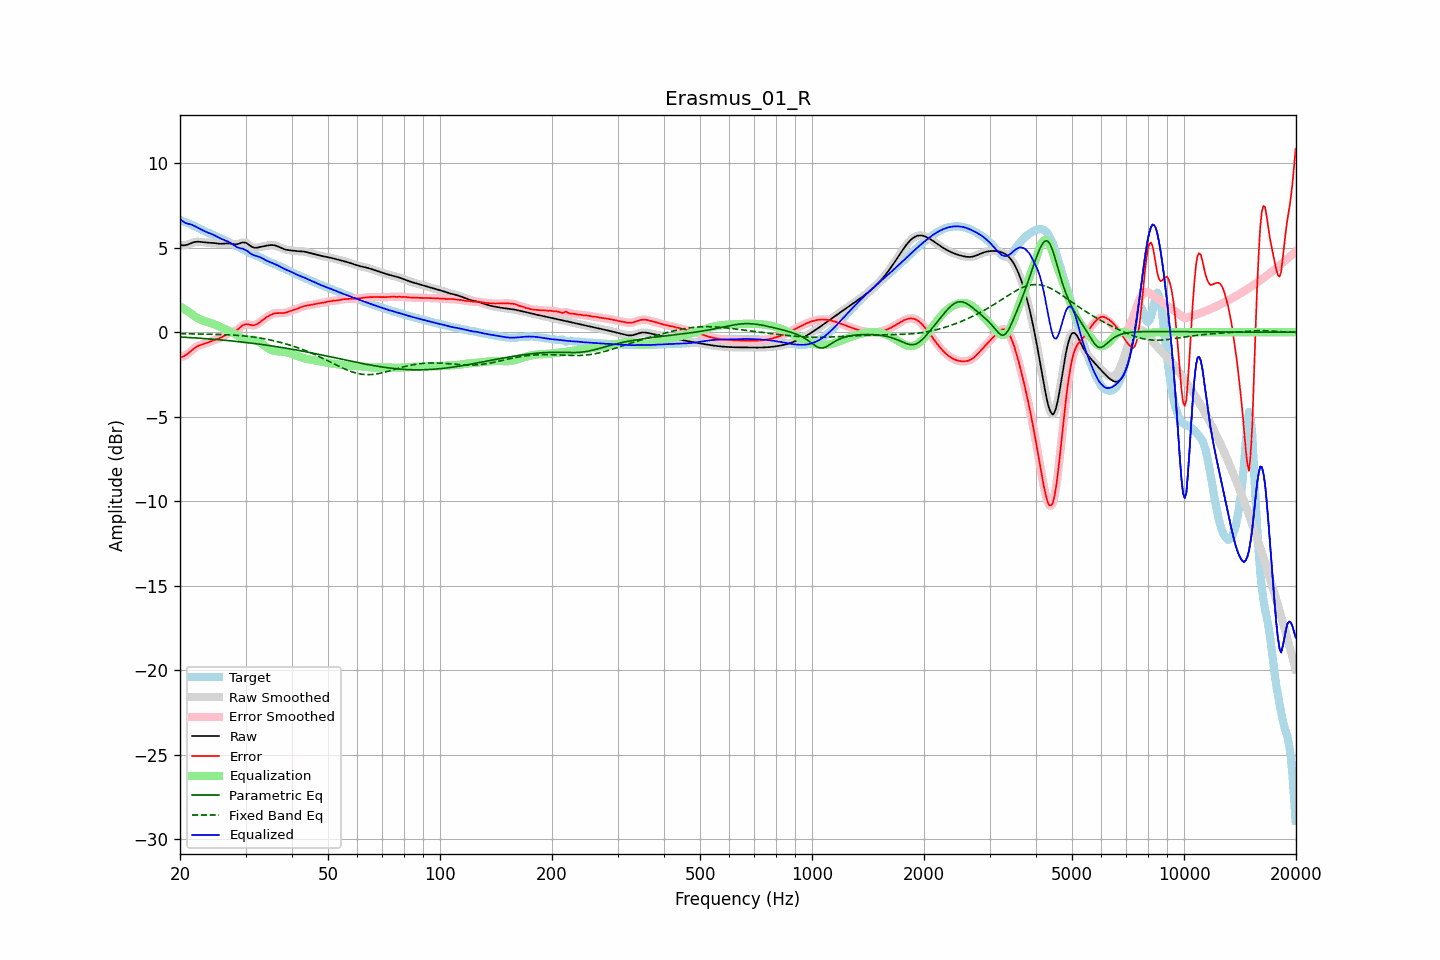

Source data for this figure (header and first rows):
frequency, raw, error, smoothed, error_smoothed, equalization, parametric_eq, fixed_band_eq, equalized_raw, equalized_smoothed, target
20.00, 5.17, -1.48, 5.17, -1.48, 1.53, -0.28, -0.08, 6.70, 6.70, 6.65
20.20, 5.15, -1.46, 5.15, -1.46, 1.47, -0.28, -0.09, 6.62, 6.62, 6.61
20.40, 5.14, -1.43, 5.14, -1.43, 1.41, -0.29, -0.09, 6.55, 6.55, 6.57
20.61, 5.15, -1.39, 5.15, -1.39, 1.35, -0.30, -0.09, 6.49, 6.50, 6.53
20.81, 5.17, -1.33, 5.17, -1.33, 1.29, -0.30, -0.09, 6.45, 6.45, 6.50
21.02, 5.20, -1.26, 5.20, -1.26, 1.22, -0.31, -0.09, 6.42, 6.42, 6.46
21.23, 5.24, -1.18, 5.24, -1.18, 1.16, -0.31, -0.09, 6.40, 6.40, 6.41
21.44, 5.27, -1.09, 5.27, -1.09, 1.10, -0.32, -0.10, 6.37, 6.37, 6.37
21.66, 5.31, -1.01, 5.31, -1.01, 1.02, -0.33, -0.10, 6.33, 6.33, 6.32
21.87, 5.34, -0.94, 5.34, -0.94, 0.95, -0.33, -0.10, 6.29, 6.29, 6.28
22.09, 5.35, -0.88, 5.35, -0.88, 0.89, -0.34, -0.10, 6.24, 6.24, 6.23
22.31, 5.36, -0.82, 5.36, -0.82, 0.83, -0.34, -0.10, 6.19, 6.19, 6.18
22.54, 5.36, -0.78, 5.35, -0.78, 0.79, -0.35, -0.10, 6.14, 6.14, 6.13
22.76, 5.35, -0.74, 5.34, -0.74, 0.75, -0.36, -0.11, 6.09, 6.09, 6.09
22.99, 5.33, -0.71, 5.33, -0.71, 0.71, -0.36, -0.11, 6.04, 6.04, 6.05
23.22, 5.32, -0.68, 5.32, -0.68, 0.68, -0.37, -0.11, 5.99, 5.99, 6.00
23.45, 5.31, -0.65, 5.31, -0.65, 0.64, -0.38, -0.11, 5.95, 5.95, 5.96
23.69, 5.30, -0.62, 5.30, -0.62, 0.61, -0.39, -0.11, 5.91, 5.91, 5.92
23.92, 5.30, -0.58, 5.30, -0.58, 0.58, -0.39, -0.12, 5.88, 5.88, 5.88
24.16, 5.29, -0.54, 5.29, -0.54, 0.55, -0.40, -0.12, 5.84, 5.84, 5.84
24.40, 5.29, -0.51, 5.29, -0.51, 0.51, -0.41, -0.12, 5.80, 5.80, 5.79
24.65, 5.28, -0.47, 5.28, -0.47, 0.48, -0.42, -0.12, 5.76, 5.76, 5.75
24.89, 5.27, -0.44, 5.27, -0.44, 0.44, -0.42, -0.13, 5.71, 5.71, 5.71
25.14, 5.25, -0.41, 5.25, -0.41, 0.41, -0.43, -0.13, 5.66, 5.66, 5.66
25.39, 5.24, -0.38, 5.24, -0.38, 0.37, -0.44, -0.13, 5.61, 5.61, 5.62
25.65, 5.24, -0.34, 5.24, -0.34, 0.32, -0.45, -0.13, 5.56, 5.56, 5.57
25.91, 5.24, -0.29, 5.24, -0.29, 0.28, -0.46, -0.14, 5.51, 5.52, 5.53
26.16, 5.24, -0.24, 5.24, -0.24, 0.23, -0.47, -0.14, 5.47, 5.48, 5.48
26.43, 5.25, -0.18, 5.25, -0.18, 0.18, -0.48, -0.14, 5.44, 5.44, 5.43
26.69, 5.26, -0.13, 5.26, -0.13, 0.14, -0.48, -0.15, 5.40, 5.40, 5.38
26.96, 5.26, -0.08, 5.26, -0.08, 0.10, -0.49, -0.15, 5.36, 5.36, 5.34
27.23, 5.25, -0.04, 5.25, -0.04, 0.06, -0.50, -0.16, 5.31, 5.31, 5.29
27.50, 5.23, -0.01, 5.23, -0.01, 0.01, -0.51, -0.16, 5.25, 5.25, 5.24
27.77, 5.22, 0.02, 5.22, 0.02, -0.03, -0.52, -0.17, 5.18, 5.18, 5.19
28.05, 5.20, 0.06, 5.21, 0.06, -0.08, -0.53, -0.17, 5.12, 5.12, 5.15
28.33, 5.21, 0.11, 5.21, 0.11, -0.14, -0.54, -0.18, 5.06, 5.07, 5.10
28.62, 5.22, 0.17, 5.22, 0.18, -0.20, -0.55, -0.19, 5.02, 5.02, 5.05
28.90, 5.25, 0.25, 5.26, 0.25, -0.26, -0.56, -0.19, 4.99, 4.99, 5.00
29.19, 5.29, 0.33, 5.29, 0.33, -0.32, -0.57, -0.20, 4.96, 4.96, 4.95
29.48, 5.32, 0.41, 5.31, 0.40, -0.37, -0.58, -0.21, 4.94, 4.94, 4.91
29.78, 5.31, 0.45, 5.31, 0.45, -0.41, -0.59, -0.22, 4.90, 4.90, 4.86
30.08, 5.29, 0.48, 5.29, 0.48, -0.44, -0.61, -0.23, 4.86, 4.85, 4.81
30.38, 5.24, 0.48, 5.24, 0.47, -0.45, -0.62, -0.24, 4.79, 4.79, 4.76
30.68, 5.17, 0.45, 5.17, 0.45, -0.45, -0.63, -0.25, 4.72, 4.72, 4.72
30.99, 5.10, 0.43, 5.10, 0.43, -0.45, -0.64, -0.26, 4.65, 4.66, 4.67
31.30, 5.04, 0.41, 5.04, 0.42, -0.44, -0.65, -0.27, 4.60, 4.60, 4.63
31.61, 5.01, 0.42, 5.01, 0.42, -0.45, -0.66, -0.29, 4.56, 4.56, 4.59
31.93, 5.00, 0.44, 5.00, 0.44, -0.47, -0.68, -0.30, 4.52, 4.53, 4.55
32.24, 5.01, 0.49, 5.01, 0.49, -0.51, -0.69, -0.31, 4.50, 4.50, 4.52
32.57, 5.03, 0.55, 5.03, 0.55, -0.56, -0.70, -0.33, 4.47, 4.47, 4.48
32.89, 5.05, 0.62, 5.05, 0.62, -0.62, -0.71, -0.34, 4.44, 4.43, 4.43
33.22, 5.08, 0.70, 5.07, 0.70, -0.69, -0.73, -0.36, 4.39, 4.39, 4.38
33.55, 5.09, 0.77, 5.09, 0.77, -0.76, -0.74, -0.38, 4.34, 4.34, 4.33
33.89, 5.11, 0.84, 5.11, 0.84, -0.83, -0.75, -0.40, 4.28, 4.28, 4.27
34.23, 5.13, 0.90, 5.13, 0.90, -0.90, -0.77, -0.41, 4.23, 4.23, 4.23
34.57, 5.14, 0.96, 5.14, 0.96, -0.96, -0.78, -0.43, 4.19, 4.19, 4.19
34.92, 5.16, 1.01, 5.16, 1.01, -1.01, -0.79, -0.45, 4.15, 4.15, 4.15
35.27, 5.16, 1.05, 5.16, 1.05, -1.05, -0.81, -0.47, 4.11, 4.11, 4.11
35.62, 5.16, 1.09, 5.16, 1.09, -1.08, -0.82, -0.50, 4.08, 4.08, 4.07
35.97, 5.14, 1.12, 5.14, 1.11, -1.10, -0.84, -0.52, 4.04, 4.04, 4.03
... 635 more rows
